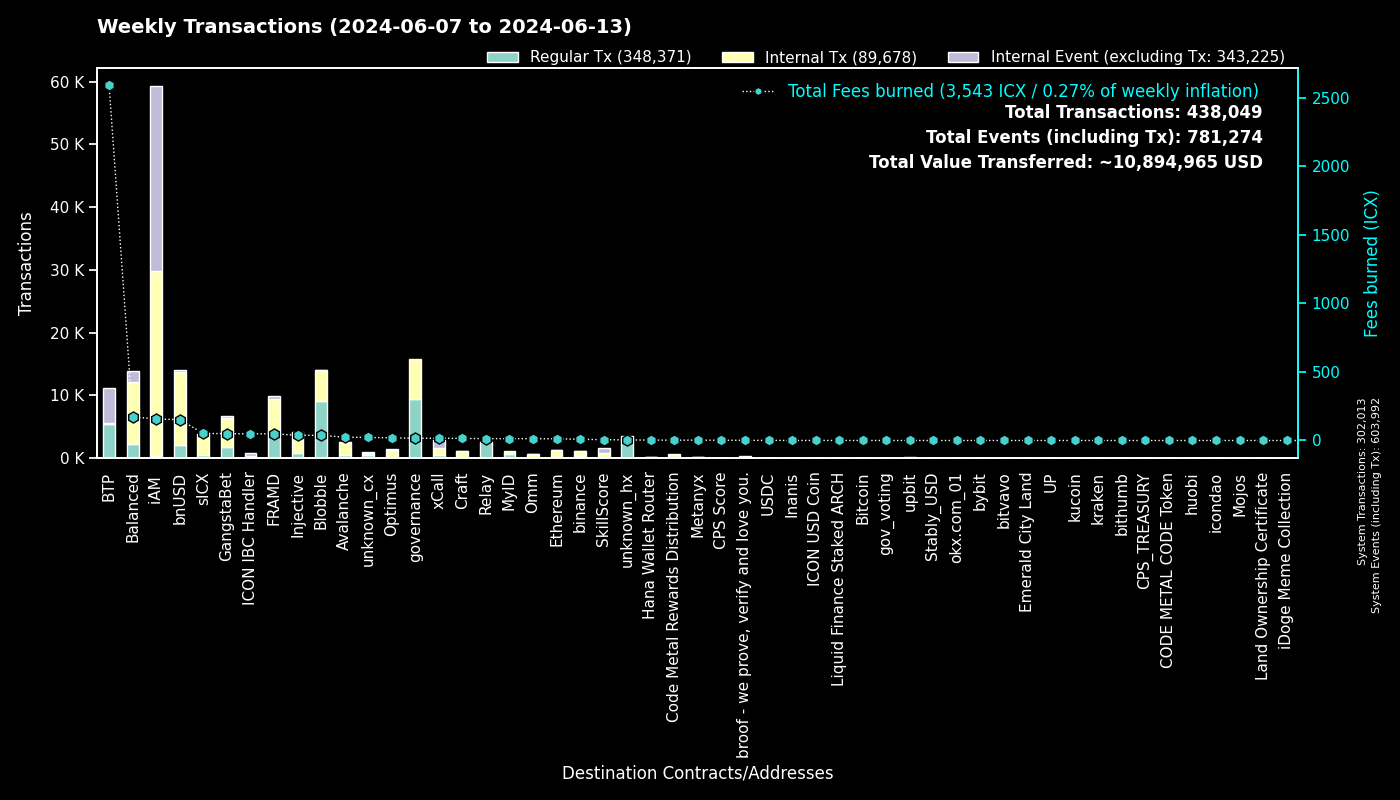

The table this chart was drawn from, first rows:
to, Regular Tx, Fees burned, to_def, Internal Tx, Internal Event (excluding Tx), group
0, 301990, 0.0, System, 23, 301979, System
cx00000000000000000000000000000000000000…, 9362, 16.48, governance, 6433, 0, governance
cxee7a00755a757e3c519a0616456030e33dc9d4…, 5445, 2586, BTP_2, 0, 5581, BTP
cxf14dea1cff7ceb29a46e6d04533a08f84441e4…, 4852, 20.26, Blobble Stake Token, 4941, 1, Blobble
cxf2ca3b655a782f39227934d37ff3b77f9b1ebc…, 4198, 17.16, Blobble, 0, 0, Blobble
cx2aa9b28a657e3121b75d3d4fe65e569398645d…, 4081, 44.09, FRAMD Token, 4811, 109, FRAMD
cxca5faa5a71d986a2e84dd7e6f5ff791d29901e…, 2515, 12.65, Relay_4, 0, 0, Relay
cx88fd7df7ddff82f7cc735c871dc519838cb235…, 2134, 151.7, bnUSD, 11538, 401, bnUSD
cxe5c2c460364acc5f8c1d5ca925930043d8d9c9…, 1027, 4.813, GangstaBet Crown, 1048, 0, GangstaBet
cx4297f4b63262507623b6ad575d0d8dd2db980e…, 803, 38.25, Injective, 3277, 37, Injective
cxa0af3165c08318e988cb30993b3048335b94af…, 562, 18.54, balanced_dex, 1317, 244, Balanced
cx2609b924e33ef00b648a409245c7ea394c4678…, 535, 52.34, sICX, 3192, 139, sICX
cxa07f426062a1384bdd762afa6a87d123fbc81c…, 488, 16.12, xCall, 1073, 1322, xCall
cx66d4d90f5f113eba575bf793570135f9b10cec…, 488, 38.55, balanced_loans, 1274, 755, Balanced
cx66a031cc3bd305c76371fb586e93801b948254…, 449, 24.08, Avalanche, 2078, 34, Avalanche
cx5a0af85407c69945eb318d4ac18e9e84218416…, 446, 27.97, GangWar Simulation, 1523, 320, GangstaBet
cx69bcdf1753472c1444188ec3f5188657e30c83…, 414, 1.328, broof - we prove, verify and love you., 0, 0, broof - we prove, verify and love you.
cxba62bb61baf8dd8b6a04633fe33806547785a0…, 361, 11.16, MyID_3, 360, 0, MyID
cx21e94c08c03daee80c25d8ee3ea22a20786ec2…, 355, 57.37, balanced_router, 4008, 107, Balanced
cx14002628a4599380f391f708843044bc93dce2…, 322, 157.1, iAM Div, 29445, 29466, iAM
cx622bbab73698f37dbef53955fd3decffeb0b0c…, 307, 49.01, ICON IBC Handler, 76, 452, ICON IBC Handler
cx288d13e1b63563459a2ac6179f237711f6851c…, 249, 12.37, Ethereum, 1049, 16, Ethereum
cx694e8c9f1a05c8c3719f30d46b97697960e428…, 237, 2.237, MyID_2, 237, 0, MyID
hxb568381d35d3e7a6383200e8a0d30310af20b9…, 199, 0.2487, binance_hot, 0, 0, binance
cxd17316e24ee40f2ef8ed6f3a497311db1b3520…, 197, 3.19, GangstaVerse LootBox, 860, 0, GangstaBet
cxd82fb5d3effecd8c9071a4bba3856ad7222c4b…, 170, 11.37, Balanced Savings, 556, 10, Balanced
cx2d552c485ec8bcaa75aac02424e2aca6ffdb2f…, 166, 8.68, Binance Coin, 770, 21, binance
cxdada6921d08fbf37c6f228816852e58b219cc5…, 143, 0.8228, unknown_cx, 0, 36, unknown_cx
cxf61cd5a45dc9f91c15aa65831a30a90d59a096…, 133, 18.36, balanced_baln, 1082, 133, Balanced
cxabea09a8c5f3efa54d0a0370b14715e6f22705…, 126, 3.631, Balanced Asset Manager, 429, 198, Balanced
cx91a5817cf6e7adbcbcee9e8815c63f83d9a98a…, 121, 0.7264, unknown_cx, 0, 81, unknown_cx
cx59d899fce52cadd1feb5128ff5e6672f03943e…, 111, 0.703, unknown_cx, 0, 49, unknown_cx
cx917f88460d4ebec1fd656d4dbe51131a37d168…, 111, 0.7179, unknown_cx, 0, 62, unknown_cx
cx10d59e8103ab44635190bd4139dbfd682fa2d0…, 101, 5.472, balanced_rewards, 198, 150, Balanced
cx2dc662031f3d62bcdba4f63e9bf827767c8475…, 81, 5.926, SkillScore, 729, 752, SkillScore
cx28497aef34ec44ad2be9249daddfbe34b54f30…, 75, 1.025, Balanced Bribe, 75, 0, Balanced
cx203d9cd2a669be67177e997b8948ce2c35caff…, 74, 12.17, balanced_dividends, 758, 10, Balanced
cxaa99a164586883eed0322d62a31946dfa9491f…, 71, 6.483, optimus_rewards, 174, 14, Optimus
hx85532472e789802a943bd34a8aeb86668bc232…, 67, 0.08375, okx.com_01, 0, 0, okx.com_01
cx28b2ec885b50c8a93da752f2d0467a67127a70…, 64, 5.726, CROWN, 594, 27, GangstaBet
cx2e6d0fc0eca04965d06038c8406093337f085f…, 62, 6.572, Craft, 545, 19, Craft
hx1b3e781a1c802c238e30e90aa1a6cee94f9bac…, 58, 0.0725, unknown_hx, 0, 0, unknown_hx
hx6b91c8dea3114de74ecfa85908b875778c2b59…, 57, 0.07125, bybit, 0, 0, bybit
cx334db6519871cb2bfd154cec0905ced4ea142d…, 56, 0.1955, unknown_cx, 0, 0, unknown_cx
cx7ecb16e4c143b95e01d05933c17cb986cfe618…, 52, 8.465, CraftRewards, 350, 4, Craft
hxa390d24fdcba68515b492ffc553192802706a1…, 50, 0.0625, bitvavo_hot, 0, 0, bitvavo
hx97347e18238192e5066466a0a8865f1892c6be…, 48, 0.06, upbit_hot_01, 0, 0, upbit
hxaa473ec1866d378db9fda76d3cd1d9de9ae6d4…, 45, 0.05625, upbit_hot_02, 0, 0, upbit
hx133323c2e990994816b548a9e7eb080a5eac80…, 43, 0.05375, unknown_hx, 0, 0, unknown_hx
cx7b1843b7ef5368a080ccf59c0a9d1bdec474f9…, 42, 1.98, optimus_dividends, 354, 0, Optimus
cx6139a27c15f1653471ffba0b4b88dc15de7e32…, 36, 7.366, gangstabet_token, 568, 33, GangstaBet
cx1a29259a59f463a67bb2ef84398b30ca56b583…, 35, 7.391, omm_token, 421, 10, Omm
hx6820a240b4a92eb501c76ce303572407a3028f…, 35, 0.04375, upbit_hot_04, 0, 0, upbit
cx9c4698411c6d9a780f605685153431dcda0460…, 34, 0.2871, Auction, 100, 1, Craft
cx44250a12074799e26fdeee75648ae47e2cc842…, 34, 0.7766, balanced_governance, 7, 0, Balanced
hxbb984f278abd66ae2155edbd91f8c87ce98411…, 31, 0.03875, kucoin, 0, 0, kucoin
hx2f1377f549e31534bcc7d02a1ba23c1a5d289f…, 29, 0.03625, unknown_hx, 0, 0, unknown_hx
cxc83f6eaf7e123f656657ebac3b09bc7a38e323…, 28, 2.515, Code Metal Rewards Distribution, 679, 0, Code Metal Rewards Distribution
hx68646780e14ee9097085f7280ab137c3633b4b…, 28, 0.035, kraken_hot, 0, 0, kraken
cx43e2eec79eb76293c298f2b17aec06097be606…, 27, 0.9889, balanced_staking, 81, 2, Balanced
... 967 more rows
